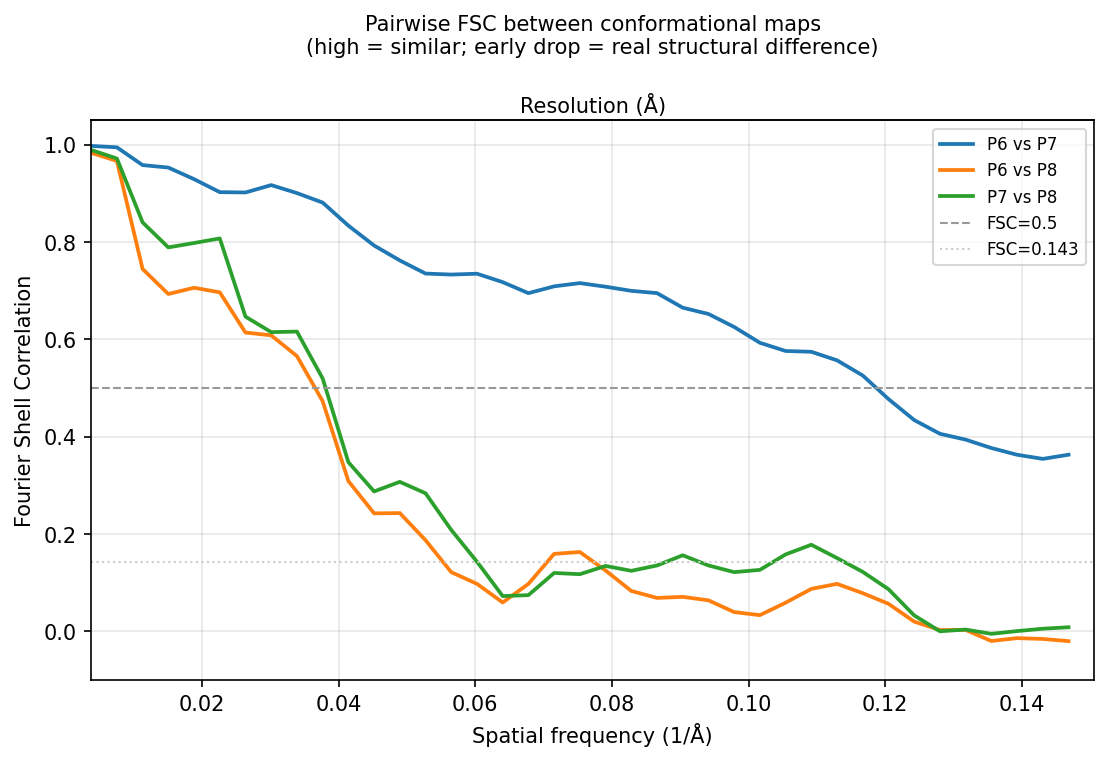

The file beside this chart, header and first rows:
freq_per_A, resolution_A, P6_vs_P7, P6_vs_P8, P7_vs_P8
0.00000, , 1, 1, 1
0.00377, 265.6, 0.9976, 0.9834, 0.9893
0.00753, 132.8, 0.9947, 0.9666, 0.9717
0.01130, 88.53, 0.9581, 0.7446, 0.8404
0.01506, 66.40, 0.9531, 0.6933, 0.7891
0.01883, 53.12, 0.9293, 0.7061, 0.7981
0.02259, 44.27, 0.9026, 0.6967, 0.8075
0.02636, 37.94, 0.9019, 0.6141, 0.6468
0.03012, 33.20, 0.9171, 0.6084, 0.6149
0.03389, 29.51, 0.9006, 0.5657, 0.6161
0.03765, 26.56, 0.8812, 0.4731, 0.5199
0.04142, 24.15, 0.8337, 0.3090, 0.3478
0.04518, 22.13, 0.7929, 0.2426, 0.2876
0.04895, 20.43, 0.7623, 0.2432, 0.3073
0.05271, 18.97, 0.7353, 0.1874, 0.2839
0.05648, 17.71, 0.7332, 0.1217, 0.2086
0.06024, 16.60, 0.7350, 0.0978, 0.1432
0.06401, 15.62, 0.7177, 0.0594, 0.0726
0.06777, 14.76, 0.6950, 0.0976, 0.0746
0.07154, 13.98, 0.7091, 0.1593, 0.1201
0.07530, 13.28, 0.7157, 0.1632, 0.1176
0.07907, 12.65, 0.7083, 0.1252, 0.1345
0.08283, 12.07, 0.6998, 0.0832, 0.1245
0.08660, 11.55, 0.6951, 0.0688, 0.1355
0.09036, 11.07, 0.6652, 0.0710, 0.1565
0.09413, 10.62, 0.6523, 0.0639, 0.1355
0.09789, 10.22, 0.6256, 0.0397, 0.1218
0.1017, 9.84, 0.5930, 0.0334, 0.1265
0.1054, 9.49, 0.5762, 0.0590, 0.1582
0.1092, 9.16, 0.5745, 0.0874, 0.1781
0.1129, 8.85, 0.5570, 0.0977, 0.1507
0.1167, 8.57, 0.5258, 0.0786, 0.1223
0.1205, 8.30, 0.4774, 0.0568, 0.0867
0.1242, 8.05, 0.4343, 0.0201, 0.0329
0.128, 7.81, 0.4061, 0.0029, 0.0003
0.1318, 7.59, 0.3941, 0.0030, 0.0038
0.1355, 7.38, 0.3768, -0.0197, -0.0050
0.1393, 7.18, 0.3630, -0.0138, 0.0007
0.1431, 6.99, 0.3545, -0.0155, 0.0056
0.1468, 6.81, 0.3631, -0.0200, 0.0086
